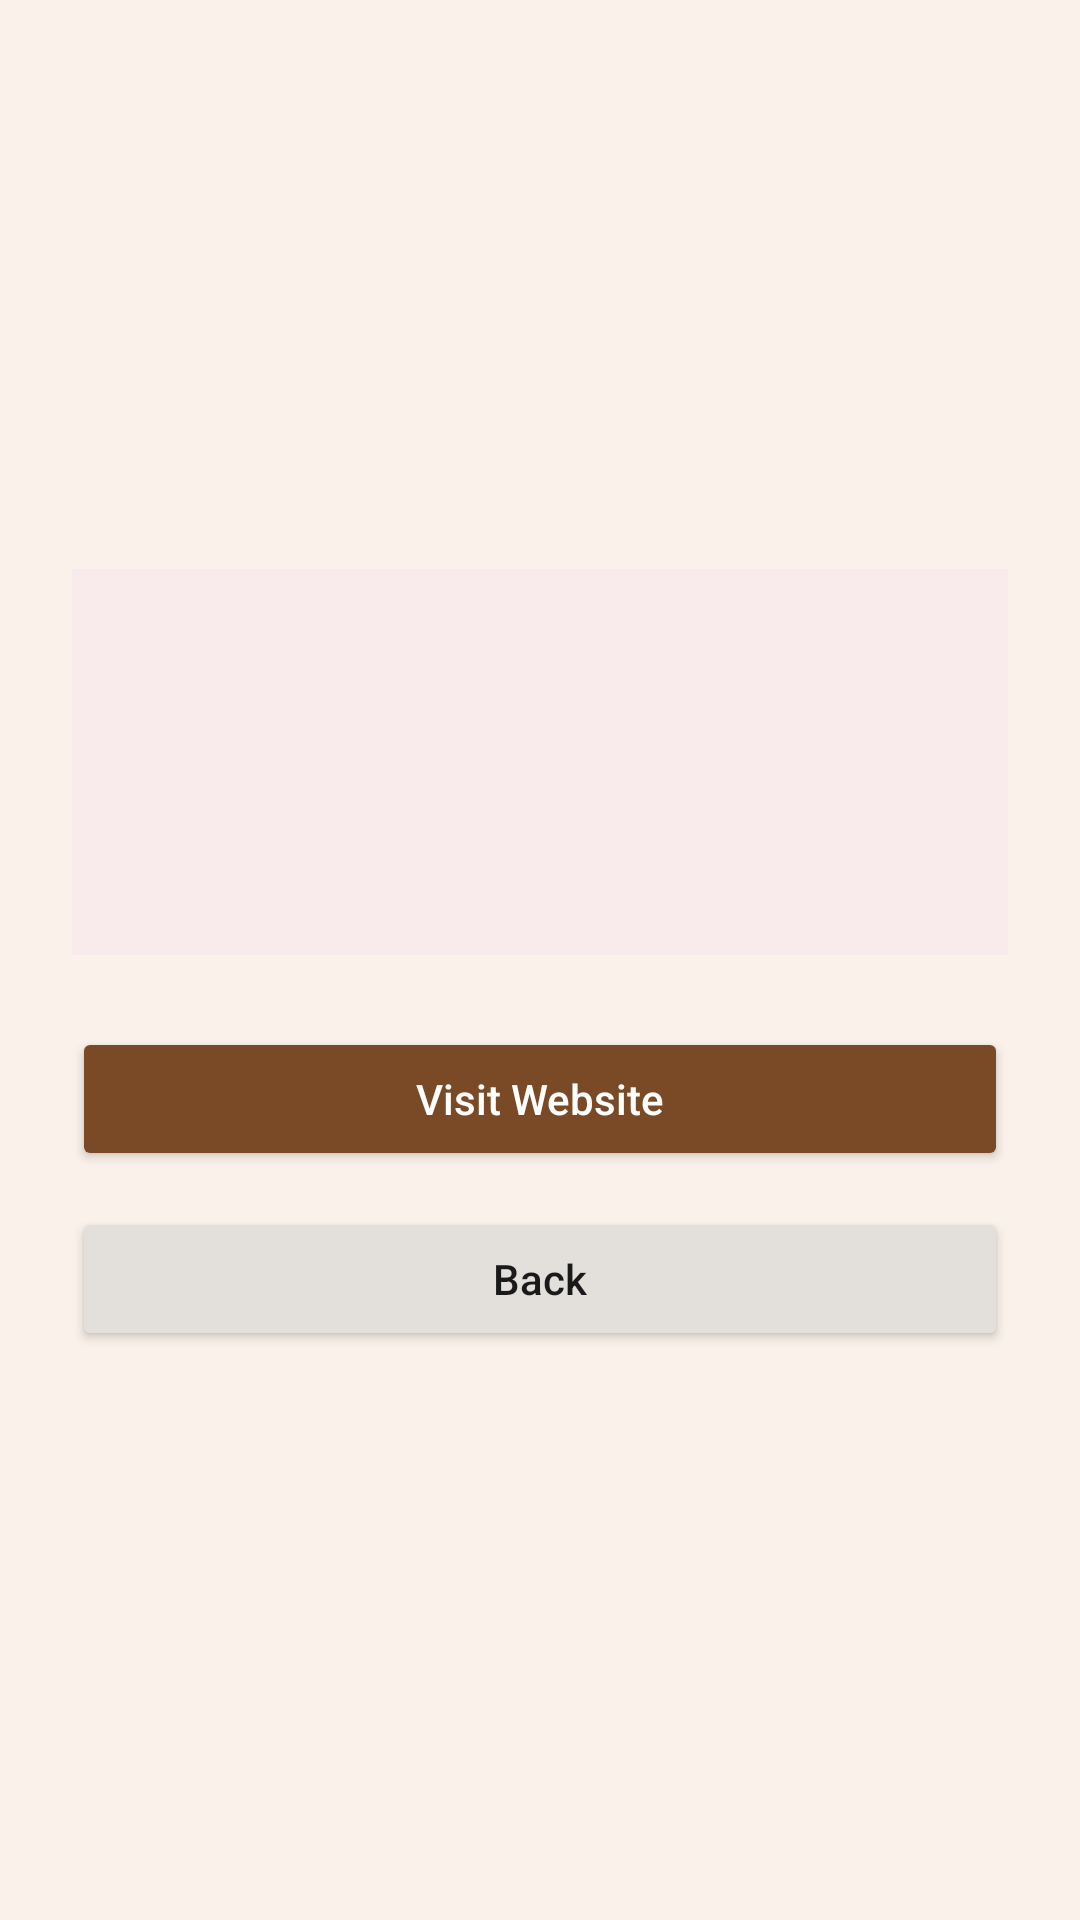

Android layout source for this screen:
<!-- AndroidManifest.xml: application theme Theme.Mid_Exam_NadaShurrab -->
<!-- res/layout/activity_artwork_details.xml -->
<?xml version="1.0" encoding="utf-8"?>

<LinearLayout
    xmlns:android="http://schemas.android.com/apk/res/android"
    android:layout_width="match_parent"
    android:layout_height="match_parent"
    android:background="#FAF2EA"
    android:gravity="center"
    android:orientation="vertical"
    android:padding="24dp">

    <LinearLayout
        android:layout_width="match_parent"
        android:layout_height="wrap_content"
        android:background="#F9EBEB"
        android:orientation="vertical"
        android:padding="20dp">

        <TextView
            android:id="@+id/tvDetailTitle"
            android:layout_width="match_parent"
            android:layout_height="wrap_content"
            android:textColor="#1A1A1A"
            android:textSize="22sp"
            android:textStyle="bold" />

        <TextView
            android:id="@+id/tvDetailArtist"
            android:layout_width="match_parent"
            android:layout_height="wrap_content"
            android:layout_marginTop="10dp"
            android:textColor="#444444"
            android:textSize="16sp" />

        <TextView
            android:id="@+id/tvDetailYear"
            android:layout_width="match_parent"
            android:layout_height="wrap_content"
            android:layout_marginTop="6dp"
            android:textColor="#444444"
            android:textSize="16sp" />
    </LinearLayout>

    <Button
        android:id="@+id/btnVisitWebsite"
        android:layout_width="match_parent"
        android:layout_height="48dp"
        android:layout_marginTop="24dp"
        android:backgroundTint="#7A4925"
        android:text="Visit Website"
        android:textAllCaps="false"
        android:textColor="#FFFFFF" />

    <Button
        android:id="@+id/btnBack"
        android:layout_width="match_parent"
        android:layout_height="48dp"
        android:layout_marginTop="12dp"
        android:backgroundTint="#E3DFDA"
        android:text="Back"
        android:textAllCaps="false"
        android:textColor="#1A1A1A" />

</LinearLayout>
<!-- resources referenced by this layout -->
<resources>
  <style name="Theme.Mid_Exam_NadaShurrab" parent="Base.Theme.Mid_Exam_NadaShurrab" />
  <style name="Base.Theme.Mid_Exam_NadaShurrab" parent="Theme.Material3.DayNight.NoActionBar">
          
          
      </style>
</resources>
